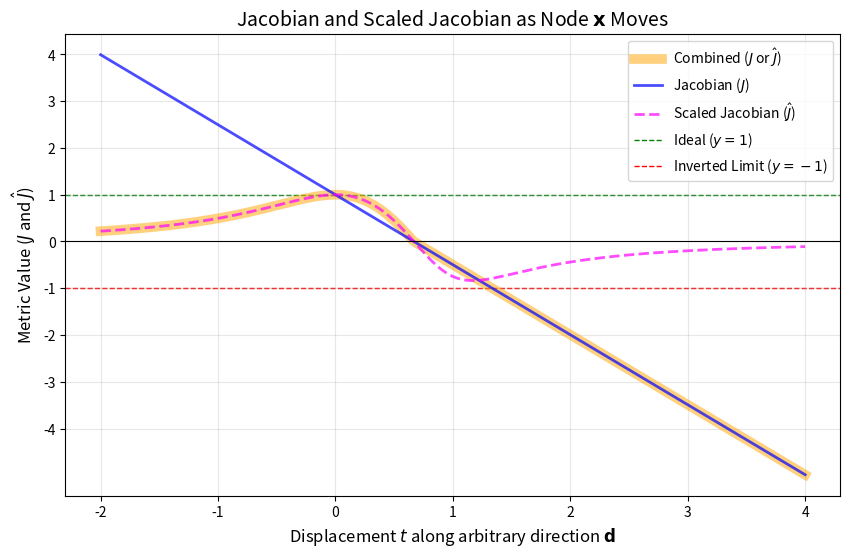

This figure's Python source:
import numpy as np
import matplotlib.pyplot as plt

# Define nodes a, b, c (orthogonal)
a = np.array([1, 0, 0])
b = np.array([0, 1, 0])
c = np.array([0, 0, 1])

# Initial x and arbitrary direction d
x0 = np.array([0, 0, 0])
d = np.array([1, 0.5, 0.2])  # Arbitrary direction
d = d / np.linalg.norm(d)  # Normalize

t_vals = np.linspace(-2, 4, 400)


def compute_metrics(t):
    """Compute Jacobian and Scaled Jacobian for a given displacement t."""
    x = x0 + t * d
    u = a - x
    v = b - x
    w = c - x

    # J = (u x v) . w
    j = np.dot(np.cross(u, v), w)

    # L = ||u|| * ||v|| * ||w||
    l_denom = np.linalg.norm(u) * np.linalg.norm(v) * np.linalg.norm(w)

    # Scaled Jacobian
    sj = j / l_denom if l_denom != 0 else 0

    return j, sj


results = [compute_metrics(t) for t in t_vals]
j_vals, sj_vals = zip(*results)

# Create a combined plot of Jacobian and Scaled Jacobian where scaled Jacobian
# is usesd if the Jacobian is positive, and the Jacobian is used if it is negative.
# Create combined_j_sj_vals: use sj if sj > 0, else use j
combined_j_sj_vals = [sj if sj > 0 else j for j, sj in zip(j_vals, sj_vals)]

# Create the plot
plt.figure(figsize=(10, 6))
plt.plot(
    t_vals,
    combined_j_sj_vals,
    label="Combined ($J$ or $\hat{J}$)",
    color="orange",
    linewidth=7,
    alpha=0.5,
)
plt.plot(t_vals, j_vals, label="Jacobian ($J$)", color="blue", linewidth=2, alpha=0.7)
plt.plot(
    t_vals,
    sj_vals,
    label="Scaled Jacobian ($\hat{J}$)",
    color="magenta",
    linestyle="--",
    linewidth=2,
    alpha=0.7,
)

# Styling
plt.axhline(0, color="black", linewidth=0.8, linestyle="-")
# plt.axvline(0, color="gray", linewidth=0.8, linestyle="-")

# Ideal target line (Green at y = +1)
plt.axhline(1, color="green", linewidth=1.0, linestyle="--", zorder=0, label="Ideal ($y=1$)")

# Lower bound limit (Red at y = -1)
plt.axhline(
    -1, color="red", linewidth=1.0, linestyle="--", zorder=0, label="Inverted Limit ($y=-1$)"
)

plt.xlabel("Displacement $t$ along arbitrary direction $\mathbf{d}$", fontsize=12)
plt.ylabel("Metric Value ($J$ and $\hat{J}$)", fontsize=12)
plt.title("Jacobian and Scaled Jacobian as Node $\mathbf{x}$ Moves", fontsize=14)
plt.legend()
plt.grid(True, alpha=0.3)

# Set the y-axis ticks explicitly
plt.yticks([-4, -3, -2, -1, 0, 1, 2, 3, 4])

# Save image
plt.savefig("jacobian_and_scaled_jacobian.png")
plt.show()
